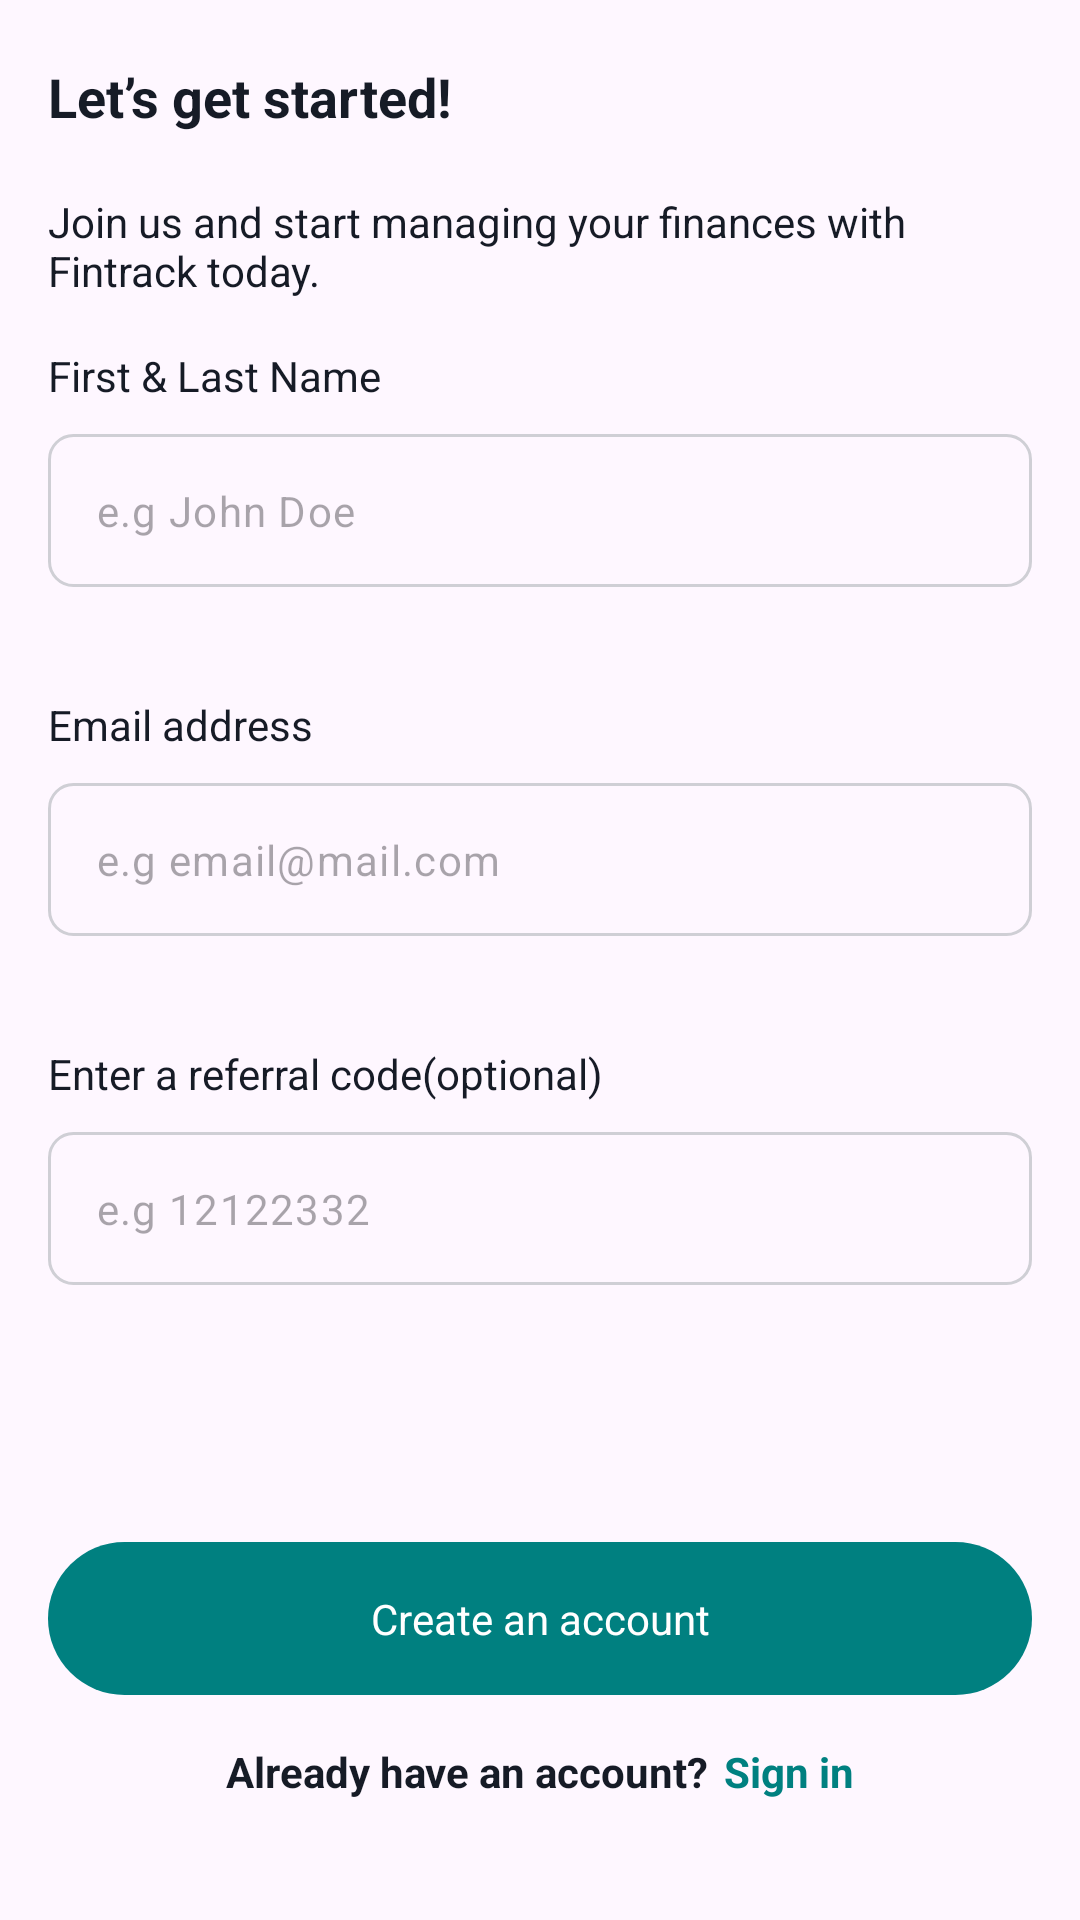

Here is an Android app screen rendered from its layout file. Give the layout XML and the strings, colors and styles it references.
<!-- AndroidManifest.xml: application theme Theme.YouverifyFintrackApp -->
<!-- res/layout/fragment_registration.xml -->
<?xml version="1.0" encoding="utf-8"?>
<androidx.constraintlayout.widget.ConstraintLayout xmlns:android="http://schemas.android.com/apk/res/android"
    xmlns:app="http://schemas.android.com/apk/res-auto"
    xmlns:tools="http://schemas.android.com/tools"
    android:layout_width="match_parent"
    android:layout_height="match_parent"
    tools:context=".presentation.auth.register.RegistrationFragment">

    <TextView
        android:id="@+id/header_title"
        android:layout_width="match_parent"
        android:layout_height="wrap_content"
        android:layout_marginStart="16dp"
        android:layout_marginTop="20dp"
        android:layout_marginEnd="16dp"
        android:text="Let’s get started!"
        android:textColor="@color/fintrack_blue"
        android:textSize="18sp"
        android:textStyle="bold"
        app:layout_constraintTop_toTopOf="parent" />

    <TextView
        android:id="@+id/body"
        android:layout_width="match_parent"
        android:layout_height="wrap_content"
        android:layout_marginStart="16dp"
        android:layout_marginTop="20dp"
        android:layout_marginEnd="16dp"
        android:text="Join us and start managing your finances with Fintrack today."
        android:textColor="@color/fintrack_blue"
        app:layout_constraintTop_toBottomOf="@id/header_title" />

    <TextView
        android:id="@+id/name_label"
        android:layout_width="match_parent"
        android:layout_height="wrap_content"
        android:layout_marginStart="16dp"
        android:layout_marginTop="16dp"
        android:layout_marginEnd="16dp"
        android:text="First &amp; Last Name"
        android:textColor="@color/fintrack_blue"
        app:layout_constraintTop_toBottomOf="@id/body" />

    <com.google.android.material.textfield.TextInputLayout
        android:id="@+id/name_layout"
        android:layout_width="match_parent"
        android:layout_height="wrap_content"
        android:layout_marginStart="16dp"
        android:layout_marginTop="10dp"
        android:layout_marginEnd="16dp"
        app:boxStrokeColor="@color/fintrack_blue"
        app:errorEnabled="true"
        app:hintEnabled="false"
        app:layout_constraintEnd_toEndOf="parent"
        app:layout_constraintStart_toStartOf="parent"
        app:layout_constraintTop_toBottomOf="@id/name_label">

        <com.google.android.material.textfield.TextInputEditText
            android:id="@+id/name_et"
            android:layout_width="match_parent"
            android:layout_height="wrap_content"
            android:background="@drawable/arounded_corners"
            android:gravity="center_vertical"
            android:hint="e.g John Doe"
            android:inputType="textPersonName"
            android:padding="16dp"
            android:textSize="14sp"
            android:transitionName="trans_amount_pay" />

    </com.google.android.material.textfield.TextInputLayout>

    <TextView
        android:id="@+id/email_label"
        android:layout_width="match_parent"
        android:layout_height="wrap_content"
        android:layout_marginStart="16dp"
        android:layout_marginTop="16dp"
        android:layout_marginEnd="16dp"
        android:text="Email address"
        android:textColor="@color/fintrack_blue"
        app:layout_constraintTop_toBottomOf="@id/name_layout" />

    <com.google.android.material.textfield.TextInputLayout
        android:id="@+id/email_layout"
        android:layout_width="match_parent"
        android:layout_height="wrap_content"
        android:layout_marginStart="16dp"
        android:layout_marginTop="10dp"
        android:layout_marginEnd="16dp"
        app:boxStrokeColor="@color/fintrack_blue"
        app:errorEnabled="true"
        app:hintEnabled="false"
        app:layout_constraintEnd_toEndOf="parent"
        app:layout_constraintStart_toStartOf="parent"
        app:layout_constraintTop_toBottomOf="@id/email_label">

        <com.google.android.material.textfield.TextInputEditText
            android:id="@+id/email_et"
            android:layout_width="match_parent"
            android:layout_height="wrap_content"
            android:background="@drawable/arounded_corners"
            android:gravity="center_vertical"
            android:hint="e.g email@mail.com"
            android:inputType="textEmailAddress"
            android:padding="16dp"
            android:textSize="14sp"
            android:transitionName="trans_amount_pay" />

    </com.google.android.material.textfield.TextInputLayout>

    <TextView
        android:id="@+id/ref_label"
        android:layout_width="match_parent"
        android:layout_height="wrap_content"
        android:layout_marginStart="16dp"
        android:layout_marginTop="16dp"
        android:layout_marginEnd="16dp"
        android:text="Enter a referral code(optional)"
        android:textColor="@color/fintrack_blue"
        app:layout_constraintTop_toBottomOf="@id/email_layout" />

    <com.google.android.material.textfield.TextInputLayout
        android:id="@+id/ref_layout"
        android:layout_width="match_parent"
        android:layout_height="wrap_content"
        android:layout_marginStart="16dp"
        android:layout_marginTop="10dp"
        android:layout_marginEnd="16dp"
        app:boxStrokeColor="@color/fintrack_blue"
        app:errorEnabled="true"
        app:hintEnabled="false"
        app:layout_constraintEnd_toEndOf="parent"
        app:layout_constraintStart_toStartOf="parent"
        app:layout_constraintTop_toBottomOf="@id/ref_label">

        <com.google.android.material.textfield.TextInputEditText
            android:id="@+id/ref_et"
            android:layout_width="match_parent"
            android:layout_height="wrap_content"
            android:background="@drawable/arounded_corners"
            android:gravity="center_vertical"
            android:hint="e.g 12122332"
            android:inputType="textEmailAddress"
            android:padding="16dp"
            android:textSize="14sp"
            android:transitionName="trans_amount_pay" />

    </com.google.android.material.textfield.TextInputLayout>

    <androidx.constraintlayout.widget.ConstraintLayout
        android:id="@+id/bottom_view"
        android:layout_width="match_parent"
        android:layout_height="wrap_content"
        android:layout_marginBottom="8dp"
        android:padding="16dp"
        app:layout_constraintBottom_toBottomOf="parent"
        app:layout_constraintEnd_toEndOf="parent"
        app:layout_constraintStart_toStartOf="parent">

        <androidx.appcompat.widget.AppCompatTextView
            android:id="@+id/continue_button"
            android:layout_width="match_parent"
            android:layout_height="wrap_content"
            android:layout_weight="1"
            android:background="@drawable/all_rounded_corners"
            android:backgroundTint="@color/fintrack_green"
            android:gravity="center"
            android:padding="16dp"
            android:text="Create an account"
            android:textColor="@color/white"
            android:textSize="14sp"
            app:layout_constraintEnd_toEndOf="parent"
            app:layout_constraintStart_toStartOf="parent"
            app:layout_constraintTop_toTopOf="parent" />

        <LinearLayout
            android:id="@+id/alternate_account"
            android:padding="16dp"
            android:layout_width="match_parent"
            android:layout_height="wrap_content"
            android:gravity="center"
            android:orientation="horizontal"
            app:layout_constraintBottom_toBottomOf="parent"
            app:layout_constraintEnd_toEndOf="parent"
            app:layout_constraintStart_toStartOf="parent"
            app:layout_constraintTop_toBottomOf="@id/continue_button">

            <TextView
                android:id="@+id/account_label"
                android:layout_width="wrap_content"
                android:layout_height="wrap_content"
                android:text="Already have an account?"
                android:textColor="@color/fintrack_blue"
                android:textStyle="bold" />

            <TextView
                android:id="@+id/signup_btn"
                android:layout_width="wrap_content"
                android:layout_height="wrap_content"
                android:text="Sign in"
                android:layout_marginStart="5dp"
                android:textColor="@color/fintrack_green"
                android:textStyle="bold" />
        </LinearLayout>

    </androidx.constraintlayout.widget.ConstraintLayout>

</androidx.constraintlayout.widget.ConstraintLayout>
<!-- resources referenced by this layout -->
<resources>
  <color name="fintrack_blue">#161B26</color>
  <color name="fintrack_green">#008080</color>
  <color name="white">#FFFFFFFF</color>
  <!-- drawable all_rounded_corners (drawable) -->
  <?xml version="1.0" encoding="utf-8"?>
  <shape xmlns:android="http://schemas.android.com/apk/res/android"
      android:shape="rectangle">
  
      
  
      <corners
          android:radius="30dp"/>
  
  </shape>
  <!-- drawable arounded_corners (drawable) -->
  <?xml version="1.0" encoding="utf-8"?>
  <shape xmlns:android="http://schemas.android.com/apk/res/android"
      android:shape="rectangle">
  
  
  
  
      <corners android:radius="8dp"/>
  <stroke
      android:color="@color/fintrack_grey"
      android:width="1dp"
      />
  
  </shape>
  <style name="Theme.YouverifyFintrackApp" parent="Theme.Material3.Light.NoActionBar">
          
          <item name="colorPrimary">@color/purple_500</item>
          <item name="colorPrimaryVariant">@color/purple_700</item>
          <item name="colorOnPrimary">@color/white</item>
          
          <item name="colorSecondary">@color/teal_200</item>
          <item name="colorSecondaryVariant">@color/teal_700</item>
          <item name="colorOnSecondary">@color/black</item>
          
          <item name="android:statusBarColor">@color/fintrack_grey</item>
          
      </style>
  <color name="fintrack_grey">#CFCFD5</color>
  <color name="purple_500">#FF6200EE</color>
  <color name="purple_700">#FF3700B3</color>
  <color name="teal_200">#FF03DAC5</color>
  <color name="teal_700">#FF018786</color>
  <color name="black">#FF000000</color>
</resources>
